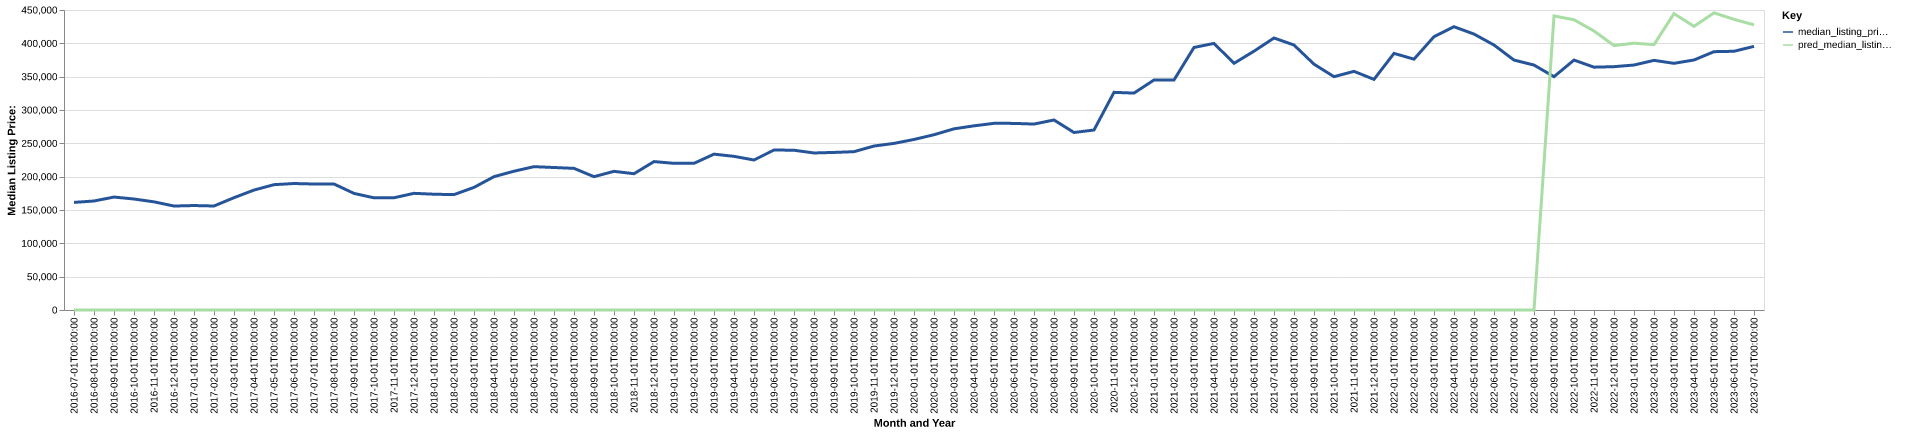

The data file committed next to this chart (first rows):
date, time_idx, median_listing_price, thirty_year_interest_rate_five, month, county_name, active_listing_count, median_days_on_market, pred_median_listing_price, month_year
2016-07-01, 0, 161400, 3.72, 7, elmore, id, 181.0, 65.0, 0, Jul-2016
2016-08-01, 1, 163500, 3.73, 8, elmore, id, 193.0, 67.0, 0, Aug-2016
2016-09-01, 2, 169423, 3.66, 9, elmore, id, 181.0, 75.0, 0, Sep-2016
2016-10-01, 3, 166495, 3.64, 10, elmore, id, 175.0, 76.0, 0, Oct-2016
2016-11-01, 4, 162240, 3.66, 11, elmore, id, 165.0, 78.0, 0, Nov-2016
2016-12-01, 5, 155950, 3.48, 12, elmore, id, 150.0, 75.0, 0, Dec-2016
2017-01-01, 6, 156698, 3.45, 1, elmore, id, 130.0, 81.0, 0, Jan-2017
2017-02-01, 7, 156000, 3.5, 2, elmore, id, 117.0, 78.0, 0, Feb-2017
2017-03-01, 8, 168473, 3.52, 3, elmore, id, 113.0, 47.0, 0, Mar-2017
2017-04-01, 9, 179900, 4.03, 4, elmore, id, 113.0, 36.0, 0, Apr-2017
2017-05-01, 10, 187995, 4.32, 5, elmore, id, 100.0, 43.0, 0, May-2017
2017-06-01, 11, 189720, 4.2, 6, elmore, id, 111.0, 47.0, 0, Jun-2017
2017-07-01, 12, 189000, 4.19, 7, elmore, id, 121.0, 38.0, 0, Jul-2017
2017-08-01, 13, 189000, 4.3, 8, elmore, id, 120.0, 45.0, 0, Aug-2017
2017-09-01, 14, 174880, 4.1, 9, elmore, id, 124.0, 45.0, 0, Sep-2017
2017-10-01, 15, 168250, 4.05, 10, elmore, id, 131.0, 52.0, 0, Oct-2017
2017-11-01, 16, 168370, 3.94, 11, elmore, id, 118.0, 58.0, 0, Nov-2017
2017-12-01, 17, 175000, 4.03, 12, elmore, id, 93.0, 57.0, 0, Dec-2017
2018-01-01, 18, 173675, 3.93, 1, elmore, id, 83.0, 72.0, 0, Jan-2018
2018-02-01, 19, 173075, 3.83, 2, elmore, id, 81.0, 52.0, 0, Feb-2018
2018-03-01, 20, 183900, 3.94, 3, elmore, id, 78.0, 38.0, 0, Mar-2018
2018-04-01, 21, 200000, 3.95, 4, elmore, id, 75.0, 36.0, 0, Apr-2018
2018-05-01, 22, 208175, 3.99, 5, elmore, id, 84.0, 33.0, 0, May-2018
2018-06-01, 23, 215000, 4.15, 6, elmore, id, 103.0, 29.0, 0, Jun-2018
2018-07-01, 24, 213750, 4.4, 7, elmore, id, 108.0, 45.0, 0, Jul-2018
2018-08-01, 25, 212450, 4.46, 8, elmore, id, 115.0, 46.0, 0, Aug-2018
2018-09-01, 26, 200000, 4.58, 9, elmore, id, 114.0, 44.0, 0, Sep-2018
2018-10-01, 27, 208000, 4.66, 10, elmore, id, 114.0, 54.0, 0, Oct-2018
2018-11-01, 28, 204425, 4.62, 11, elmore, id, 100.0, 53.0, 0, Nov-2018
2018-12-01, 29, 222620, 4.54, 12, elmore, id, 72.0, 61.0, 0, Dec-2018
2019-01-01, 30, 220000, 4.6, 1, elmore, id, 59.0, 52.0, 0, Jan-2019
2019-02-01, 31, 220000, 4.72, 2, elmore, id, 53.0, 33.0, 0, Feb-2019
2019-03-01, 32, 233783, 4.9, 3, elmore, id, 48.0, 32.0, 0, Mar-2019
2019-04-01, 33, 230473, 4.94, 4, elmore, id, 50.0, 34.0, 0, Apr-2019
2019-05-01, 34, 225000, 4.75, 5, elmore, id, 78.0, 13.0, 0, May-2019
2019-06-01, 35, 240000, 4.51, 6, elmore, id, 81.0, 32.0, 0, Jun-2019
2019-07-01, 36, 239647, 4.41, 7, elmore, id, 89.0, 42.0, 0, Jul-2019
2019-08-01, 37, 235543, 4.41, 8, elmore, id, 90.0, 38.0, 0, Aug-2019
2019-09-01, 38, 236356, 4.2, 9, elmore, id, 94.0, 43.0, 0, Sep-2019
2019-10-01, 39, 237490, 4.14, 10, elmore, id, 95.0, 50.0, 0, Oct-2019
2019-11-01, 40, 245950, 3.84, 11, elmore, id, 88.0, 54.0, 0, Nov-2019
2019-12-01, 41, 249900, 3.81, 12, elmore, id, 82.0, 67.0, 0, Dec-2019
2020-01-01, 42, 255805, 3.75, 1, elmore, id, 74.0, 62.0, 0, Jan-2020
2020-02-01, 43, 262892, 3.73, 2, elmore, id, 64.0, 60.0, 0, Feb-2020
2020-03-01, 44, 271760, 3.78, 3, elmore, id, 63.0, 62.0, 0, Mar-2020
2020-04-01, 45, 276270, 3.75, 4, elmore, id, 69.0, 26.0, 0, Apr-2020
2020-05-01, 46, 279990, 3.74, 5, elmore, id, 55.0, 45.0, 0, May-2020
2020-06-01, 47, 279923, 3.72, 6, elmore, id, 33.0, 68.0, 0, Jun-2020
2020-07-01, 48, 278898, 3.49, 7, elmore, id, 28.0, 62.0, 0, Jul-2020
2020-08-01, 49, 285000, 3.65, 8, elmore, id, 25.0, 39.0, 0, Aug-2020
2020-09-01, 50, 266250, 3.33, 9, elmore, id, 24.0, 47.0, 0, Sep-2020
2020-10-01, 51, 270000, 3.28, 10, elmore, id, 19.0, 75.0, 0, Oct-2020
2020-11-01, 52, 326475, 3.21, 11, elmore, id, 18.0, 95.0, 0, Nov-2020
2020-12-01, 53, 325375, 3.07, 12, elmore, id, 23.0, 54.0, 0, Dec-2020
2021-01-01, 54, 345000, 2.99, 1, elmore, id, 21.0, 43.0, 0, Jan-2021
2021-02-01, 55, 345000, 2.93, 2, elmore, id, 21.0, 34.0, 0, Feb-2021
2021-03-01, 56, 393822, 2.88, 3, elmore, id, 17.0, 35.0, 0, Mar-2021
2021-04-01, 57, 399900, 2.84, 4, elmore, id, 16.0, 29.0, 0, Apr-2021
2021-05-01, 58, 370000, 2.71, 5, elmore, id, 21.0, 22.0, 0, May-2021
2021-06-01, 59, 388220, 2.79, 6, elmore, id, 29.0, 27.0, 0, Jun-2021
... 25 more rows
